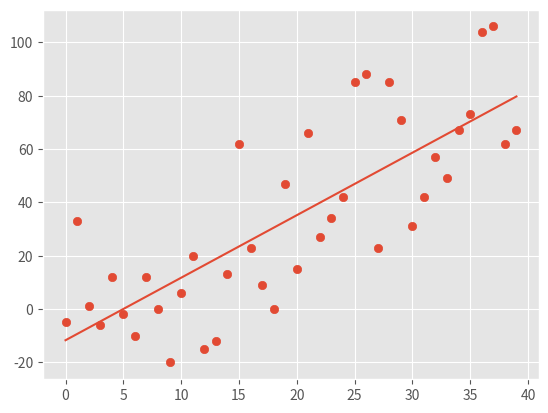

Here is the Python script that generated this plot:
from statistics import mean
import numpy as np
import matplotlib.pyplot as plt
from matplotlib import style
import random

style.use('ggplot')

# xs = np.array([1,2,3,4,5,6,7], dtype=np.float64)
# ys = np.array([5,6,7,8,9,2,3], dtype=np.float64)

def create_dataset(hm,variance,step=2,correlation=False):
    val = 1
    ys = []
    for i in range(hm):
        y = val + random.randrange(-variance,variance)
        ys.append(y)
        if correlation and correlation == 'pos':
            val+=step
        elif correlation and correlation == 'neg':
            val-=step

    xs = [i for i in range(len(ys))]
    
    return np.array(xs, dtype=np.float64),np.array(ys,dtype=np.float64)

def best_fit_slope_intercept(xs,ys):
	m = (( (mean(xs)*mean(ys)) - mean(xs*ys) ) / 
		( (mean(xs)**2) - (mean(xs**2)) ))
	b = mean(ys) - m*mean(xs)
	return m,b

def squared_error(ys_orig, ys_line):
	return sum((ys_line - ys_orig)**2)

def coef_of_determination(ys_orig, ys_line):
	y_mean_line = [mean(ys_orig) for y in ys_orig]
	squared_error_regr = squared_error(ys_orig, ys_line)
	squared_error_y_mean = squared_error(ys_orig, y_mean_line)
	return 1 - (squared_error_regr/squared_error_y_mean)


xs, ys = create_dataset(40,40,2,correlation='pos')
slope, intercept = best_fit_slope_intercept(xs,ys)

regression_line = [ (slope*x)+intercept for x in xs]

r_squared = coef_of_determination(ys,regression_line)

print(slope, intercept, r_squared)

plt.scatter(xs,ys)
plt.plot(xs,regression_line)
plt.show()